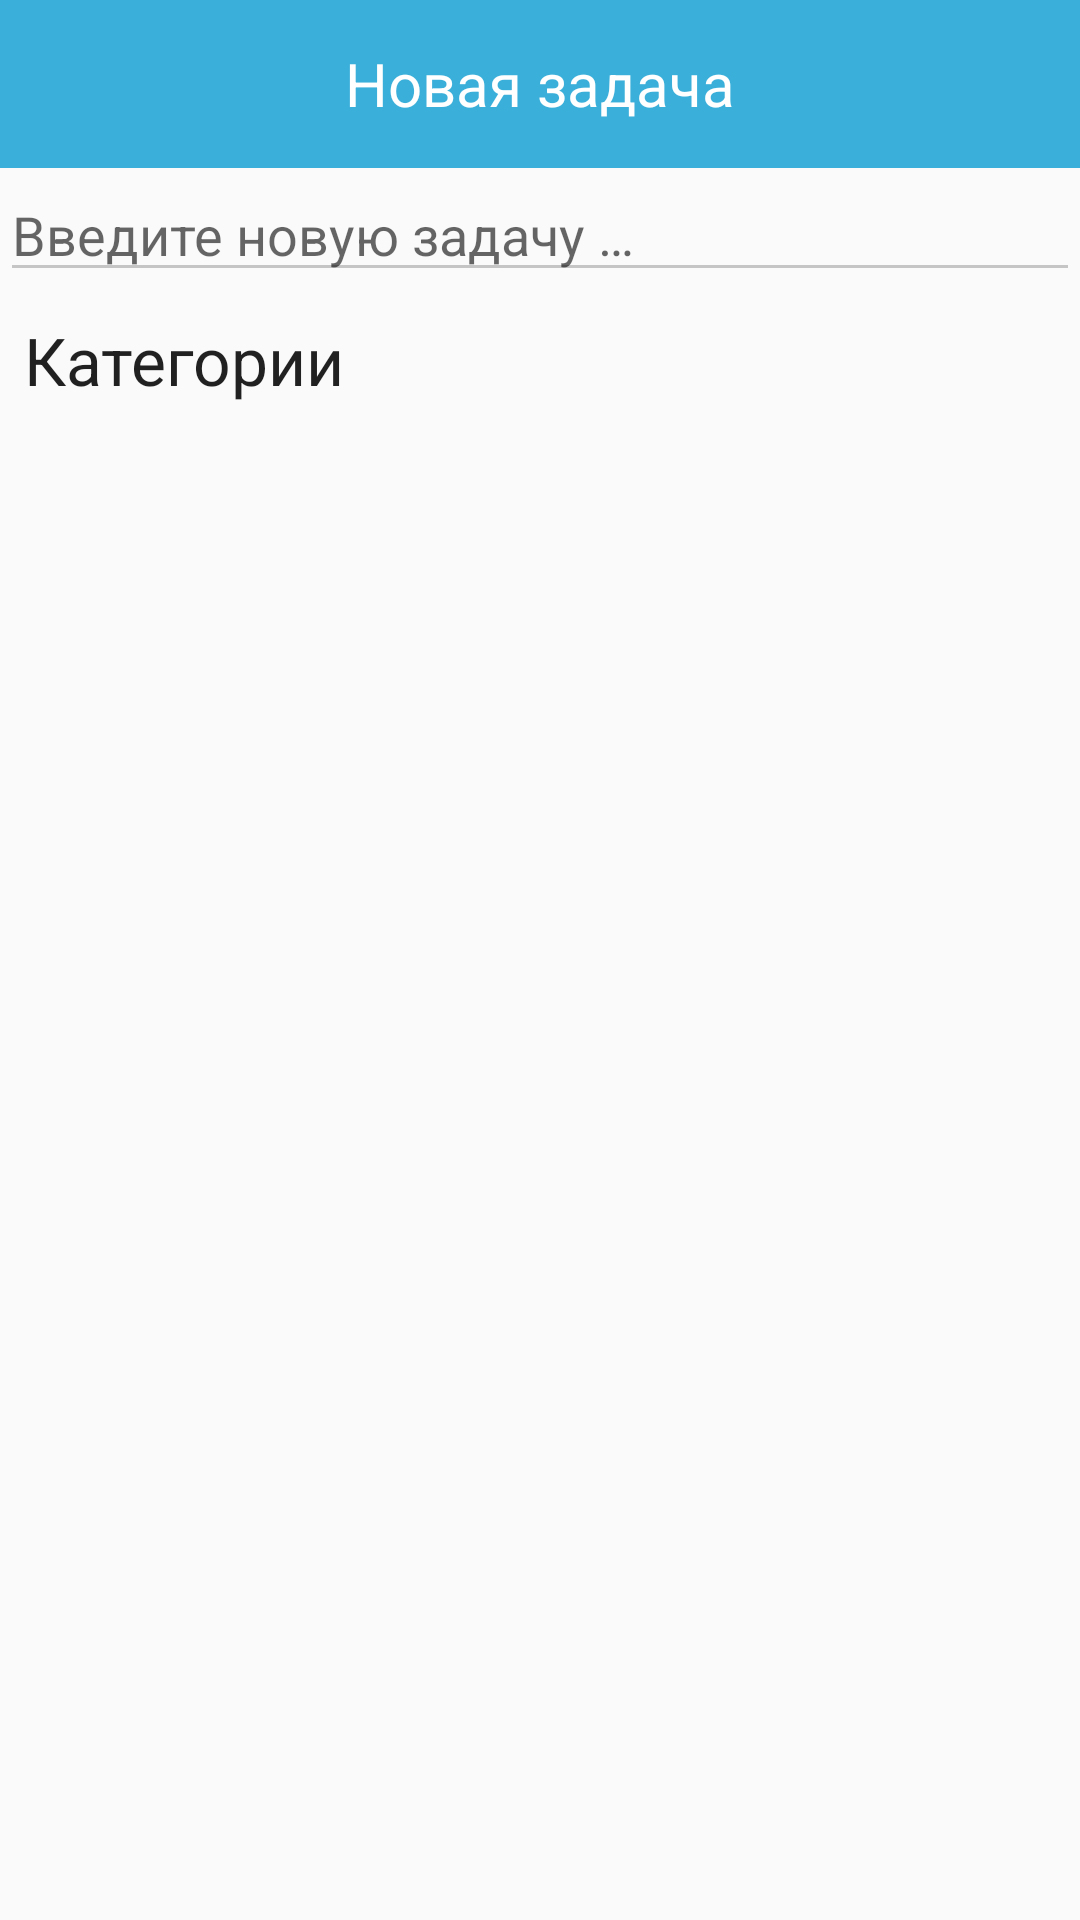

Produce the Android XML layout that renders to this screen, including the resource entries it uses.
<!-- AndroidManifest.xml: activity theme AppTheme.NoActionBar -->
<!-- res/layout/activity_new_todo.xml -->
<?xml version="1.0" encoding="utf-8"?>

<LinearLayout
    xmlns:android="http://schemas.android.com/apk/res/android"
    xmlns:app="http://schemas.android.com/apk/res-auto"
    xmlns:tools="http://schemas.android.com/tools"
    android:layout_width="match_parent"
    android:layout_height="match_parent"
    android:orientation="vertical">

    <androidx.appcompat.widget.Toolbar android:id="@+id/tvTitle2"

        android:layout_width="match_parent"
        android:layout_height="wrap_content"
        android:orientation="vertical"
        android:gravity="center"
        android:textColor="#FFFFFF"
        style="@style/Toolbar">
        <TextView
            android:layout_width="wrap_content"
            android:layout_height="wrap_content"
            android:text="@string/new_task"
            android:layout_gravity="center"
            android:id="@+id/toolbar_title"
            fontPath="fonts/opensanscondensedbold.ttf"
            style="@style/ToolbarTitle"/>
    </androidx.appcompat.widget.Toolbar>
    <EditText
        android:id="@+id/newTodeText"
        android:layout_width="match_parent"
        android:layout_height="wrap_content"
        android:hint="@string/hint"
        android:inputType="text"
        android:maxLines="1"
        android:textColorHighlight="@color/placeholderColor"/>
    <TextView
        android:layout_width="fill_parent"
        android:layout_height="wrap_content"
        android:padding="8dp"
        android:text="@string/projects"
        android:textAppearance="?android:attr/textAppearanceLarge"

        fontPath="fonts/opensanscondensedbold.ttf"
        android:visibility="visible" />
    <ListView
        android:id="@+id/project_list"
        android:layout_width="match_parent"
        android:layout_height="wrap_content"
        />
</LinearLayout>
<!-- resources referenced by this layout -->
<resources>
  <color name="placeholderColor">#AAB0BC</color>
  <string name="hint">  Введите новую задачу …</string>
  <string name="new_task">Новая задача</string>
  <string name="projects">Категории</string>
  <style name="Toolbar">
          <item name="android:layout_width">match_parent</item>
          <item name="android:layout_height">?attr/actionBarSize</item>
          
          <item name="android:background">@color/accentColor</item>
          <item name="android:textSize">20sp</item>
      </style>
  <style name="ToolbarTitle">
          <item name="android:textColor">@color/systemWhiteColor</item>
          <item name="android:textSize">20sp</item>
      </style>
  <style name="AppTheme.NoActionBar">
          <item name="windowActionBar">false</item>
          <item name="windowNoTitle">true</item>
  
      </style>
  <color name="accentColor">#3AAFDA</color>
  <color name="systemWhiteColor">#FFFFFF</color>
</resources>
